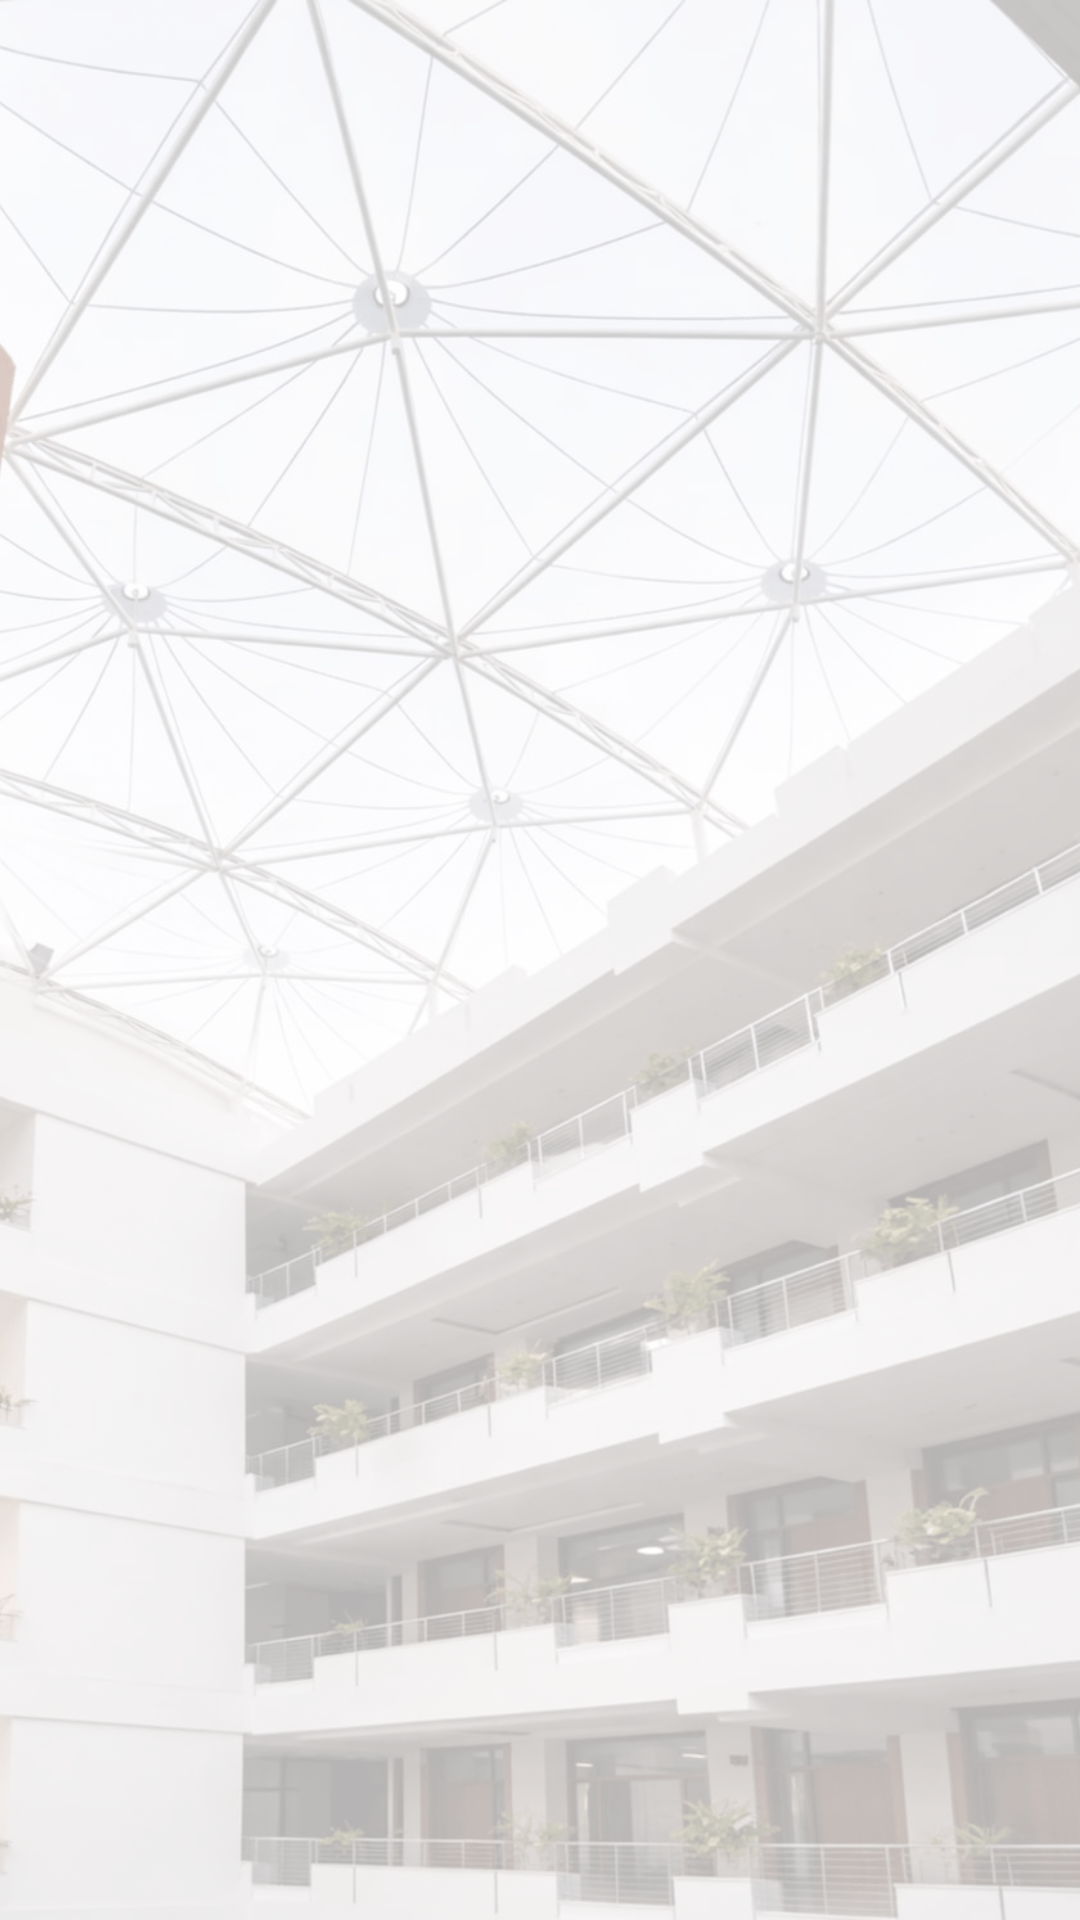

This screen was rendered from an Android layout file. Write that file and the resources it references.
<!-- AndroidManifest.xml: application theme Theme.AppCompat.Light.NoActionBar -->
<!-- res/layout/activity_section_timetable.xml -->
<?xml version="1.0" encoding="utf-8"?>
<FrameLayout xmlns:android="http://schemas.android.com/apk/res/android"
    android:layout_width="match_parent"
    android:layout_height="match_parent">

    
    <ImageView
        android:layout_width="match_parent"
        android:layout_height="match_parent"
        android:src="@drawable/bg"
        android:scaleType="centerCrop"/>

    
    <View
        android:layout_width="match_parent"
        android:layout_height="match_parent"
        android:background="@drawable/white_overlay"/>

    
    <LinearLayout
        android:layout_width="match_parent"
        android:layout_height="match_parent"
        android:orientation="vertical"
        android:gravity="center">

        
        <TextView
            android:id="@+id/txtTitle"
            android:layout_width="wrap_content"
            android:layout_height="wrap_content"
            android:textSize="20sp"
            android:textStyle="bold"
            android:textColor="@color/coffee"
            android:layout_marginBottom="10dp"/>

        <HorizontalScrollView
            android:layout_width="match_parent"
            android:layout_height="wrap_content"
            android:padding="16dp">

            <ScrollView
                android:layout_width="match_parent"
                android:layout_height="wrap_content">

                <TableLayout
                    android:id="@+id/tableTimetable"
                    android:layout_width="match_parent"
                    android:layout_height="wrap_content"
                    android:stretchColumns="*"/>

            </ScrollView>

        </HorizontalScrollView>

    </LinearLayout>

    
    <LinearLayout
        android:id="@+id/loadingLayout"
        android:layout_width="match_parent"
        android:layout_height="match_parent"
        android:orientation="vertical"
        android:gravity="center"
        android:background="#80FFFFFF"
        android:visibility="gone">

        <ProgressBar
            android:layout_width="60dp"
            android:layout_height="60dp"/>

        <TextView
            android:text="Please wait..."
            android:textSize="18sp"
            android:textStyle="bold"
            android:layout_marginTop="10dp"
            android:layout_width="wrap_content"
            android:layout_height="wrap_content"/>

    </LinearLayout>

</FrameLayout>
<!-- resources referenced by this layout -->
<resources>
  <color name="coffee">#6F4E37</color>
  <!-- drawable bg: png bitmap (drawable, 528484 bytes) -->
  <!-- drawable white_overlay (drawable) -->
  <shape xmlns:android="http://schemas.android.com/apk/res/android">
      <solid android:color="#B3FFFFFF"/>
  </shape>
</resources>
